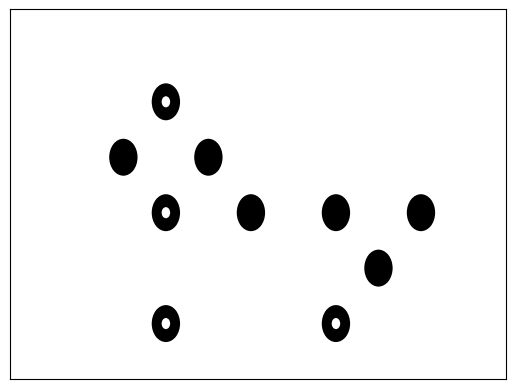

Write Python code to recreate this figure. (Note: this script raises an exception after producing the figure.)
import numpy as np
import random
import matplotlib.pyplot as plt
import matplotlib.patches as ptc

if __name__ == '__main__':
    # -------------------------------------------------------------------------
    # initialize parameters
    rad = 1
    h_gap = 3
    v_gap = 3

    fig, ax = plt.subplots()
    ax.set_xlim(-5, 30)
    ax.set_ylim(0, 20)
    ax.xaxis.set_major_locator(plt.NullLocator())
    ax.yaxis.set_major_locator(plt.NullLocator())

    # -------------------------------------------------------------------------
    # collect fixed positions for annuli that define the coordinate system
    fix_set = [(2 * h_gap, 5 * v_gap), (2 * h_gap, 1 * v_gap), (6 * h_gap, 1 * v_gap)]

    # collect random positions for circles and annuli that define the marker pattern; separate them into boundary set
    # and interior set
    bdry_set = []
    intr_set = []
    for i in range(0, 9):
        if i % 2 == 0:
            if 0 < i and i < 8:
                intr_set.append((i * h_gap, 3 * v_gap))
            else:
                bdry_set.append((i * h_gap, 3 * v_gap))

    for i in range(1, 8):
        if i % 2 == 1:
            if 1 < i and i < 7:
                intr_set.append((i * h_gap, 2 * v_gap))
                intr_set.append((i * h_gap, 4 * v_gap))
            else:
                bdry_set.append((i * h_gap, 2 * v_gap))
                bdry_set.append((i * h_gap, 4 * v_gap))

    for i in range(2, 7):
        if i % 2 == 0:
            # every point is on the boundary
            bdry_set.append((i * h_gap, 1 * v_gap))
            bdry_set.append((i * h_gap, 5 * v_gap))

    bdry_set.remove((2 * h_gap, 5 * v_gap))
    bdry_set.remove((2 * h_gap, 1 * v_gap))
    bdry_set.remove((6 * h_gap, 1 * v_gap))

    # -------------------------------------------------------------------------
    # imprint a hexagon template
    """
    # 1st row, 3 occupied spots over 5 positions
    for i in range(2, 7):
        if i % 2 == 0:
            patch = ptc.Circle((i * h_gap, 5 * v_gap), rad, fc='gray')
            ax.add_patch(patch)

    # 2nd row, 4 occupied spots over 7 positions
    for i in range(1, 8):
        if i % 2 == 1:
            patch = ptc.Circle((i * h_gap, 4 * v_gap), rad, fc='gray')
            ax.add_patch(patch)

    # 3rd row, 5 occupied spots over 9 positions
    for i in range(0, 9):
        if i % 2 == 0:
            patch = ptc.Circle((i * h_gap, 3 * v_gap), rad, fc='gray')
            ax.add_patch(patch)

    # 4th row, 4 occupied spots over 7 positions
    for i in range(1, 8):
        if i % 2 == 1:
            patch = ptc.Circle((i * h_gap, 2 * v_gap), rad, fc='gray')
            ax.add_patch(patch)

    # 5th row, 3 occupied spots over 5 positions
    for i in range(2, 7):
        if i % 2 == 0:
            patch = ptc.Circle((i * h_gap, 1 * v_gap), rad, fc='gray')
            ax.add_patch(patch)
    """
    # -------------------------------------------------------------------------
    # define the coordinate system
    for pt in fix_set:
        patch01 = ptc.Circle(pt, rad, fc="black")
        patch02 = ptc.Circle(pt, rad * 0.3, fc="white")
        ax.add_patch(patch01)
        ax.add_patch(patch02)

    #-------------------------------------------------------------------------
    # define the marker pattern
    count_ann = 0
    count_cir = 0

    # generate remaining annulus
    pt = random.choice(intr_set)
    patch01 = ptc.Circle(pt, rad, fc="black")
    patch02 = ptc.Circle(pt, rad * 0.3, fc="white")
    ax.add_patch(patch01)
    ax.add_patch(patch02)
    count_ann += 1
    intr_set.remove(pt)

    # generate all circles
    while count_cir < 6:
        sel = np.random.randint(0, 2)
        # sel = 0 is bdry_set and sel = 1 is intr_set
        if sel == 0:
            pt = random.choice(bdry_set)
            patch = ptc.Circle(pt, rad, fc="black")
            ax.add_patch(patch)
            count_cir += 1
            bdry_set.remove(pt)
        if sel == 1:
            pt = random.choice(intr_set)
            patch = ptc.Circle(pt, rad, fc="black")
            ax.add_patch(patch)
            count_cir += 1
            intr_set.remove(pt)

    plt.savefig("/home/<user>/Infrared-TagSlam/Resource/SAMPLE00.png")

    plt.show()